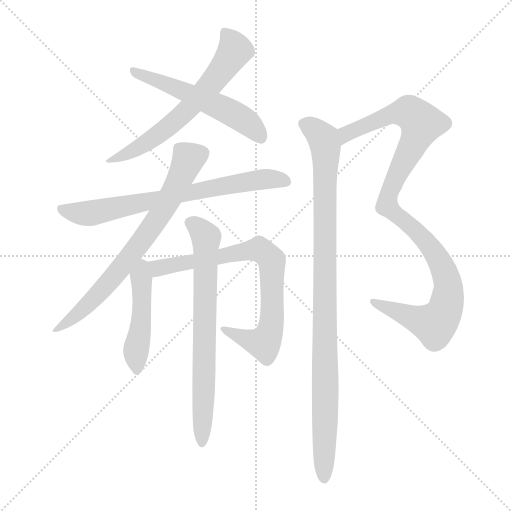
t = 0.00 s
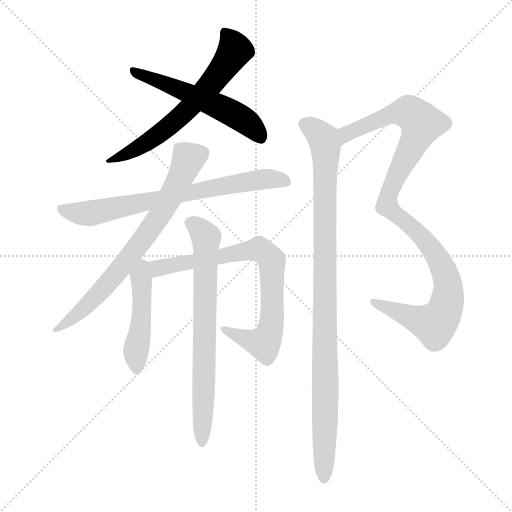
t = 1.53 s
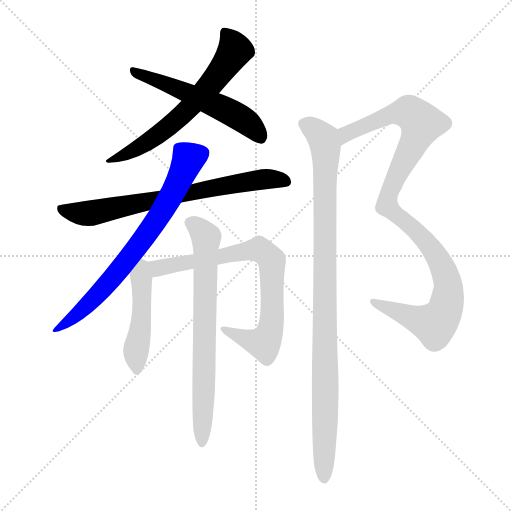
t = 3.06 s
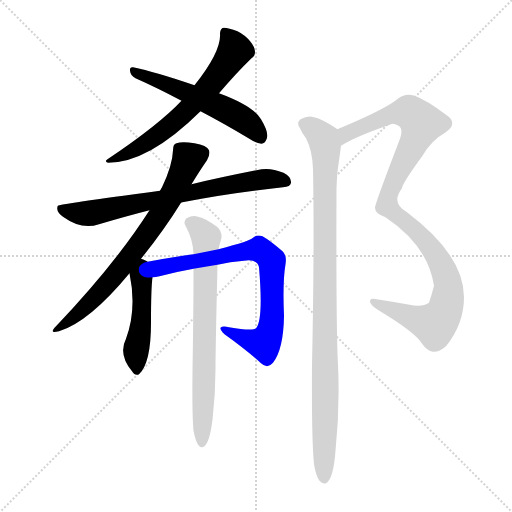
t = 4.59 s
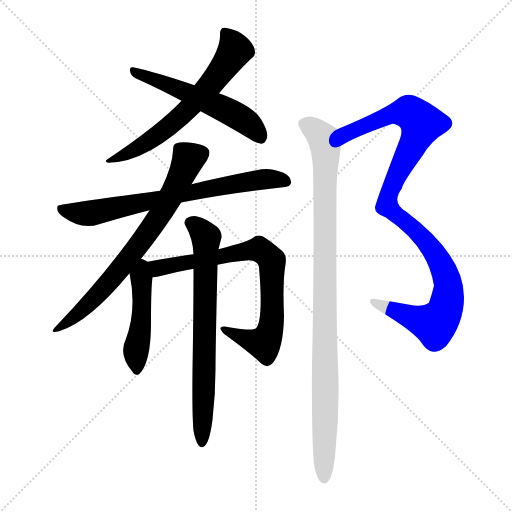
t = 6.12 s
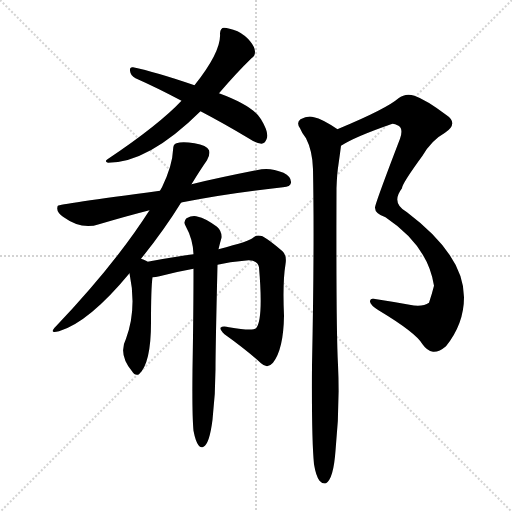
t = 7.65 s

The animated SVG that drew these frames (rendered in a browser with its animation timeline set to each time). Animation: 9 CSS @keyframes rules; one cycle of 7.65 s.

<svg version="1.1" viewBox="0 0 1024 1024" xmlns="http://www.w3.org/2000/svg">
  <g stroke="lightgray" stroke-dasharray="1,1" stroke-width="1" transform="scale(4, 4)">
    <line x1="0" y1="0" x2="256" y2="256"></line>
    <line x1="256" y1="0" x2="0" y2="256"></line>
    <line x1="128" y1="0" x2="128" y2="256"></line>
    <line x1="0" y1="128" x2="256" y2="128"></line>
  </g>
<g transform="scale(1, -1) translate(0, -900)">
   <style type="text/css">
    @keyframes keyframes0 {
      from {
       stroke: blue;
       stroke-dashoffset: 633;
       stroke-width: 128;
       }
       67% {
       animation-timing-function: step-end;
       stroke: blue;
       stroke-dashoffset: 0;
       stroke-width: 128;
       }
       to {
       stroke: black;
       stroke-width: 1024;
       }
       }
       #make-me-a-hanzi-animation-0 {
         animation: keyframes0 0.765137s both;
         animation-delay: 0.000000s;
         animation-timing-function: linear;
       }
    @keyframes keyframes1 {
      from {
       stroke: blue;
       stroke-dashoffset: 543;
       stroke-width: 128;
       }
       64% {
       animation-timing-function: step-end;
       stroke: blue;
       stroke-dashoffset: 0;
       stroke-width: 128;
       }
       to {
       stroke: black;
       stroke-width: 1024;
       }
       }
       #make-me-a-hanzi-animation-1 {
         animation: keyframes1 0.691895s both;
         animation-delay: 0.765137s;
         animation-timing-function: linear;
       }
    @keyframes keyframes2 {
      from {
       stroke: blue;
       stroke-dashoffset: 719;
       stroke-width: 128;
       }
       70% {
       animation-timing-function: step-end;
       stroke: blue;
       stroke-dashoffset: 0;
       stroke-width: 128;
       }
       to {
       stroke: black;
       stroke-width: 1024;
       }
       }
       #make-me-a-hanzi-animation-2 {
         animation: keyframes2 0.835124s both;
         animation-delay: 1.457031s;
         animation-timing-function: linear;
       }
    @keyframes keyframes3 {
      from {
       stroke: blue;
       stroke-dashoffset: 715;
       stroke-width: 128;
       }
       70% {
       animation-timing-function: step-end;
       stroke: blue;
       stroke-dashoffset: 0;
       stroke-width: 128;
       }
       to {
       stroke: black;
       stroke-width: 1024;
       }
       }
       #make-me-a-hanzi-animation-3 {
         animation: keyframes3 0.831868s both;
         animation-delay: 2.292155s;
         animation-timing-function: linear;
       }
    @keyframes keyframes4 {
      from {
       stroke: blue;
       stroke-dashoffset: 469;
       stroke-width: 128;
       }
       60% {
       animation-timing-function: step-end;
       stroke: blue;
       stroke-dashoffset: 0;
       stroke-width: 128;
       }
       to {
       stroke: black;
       stroke-width: 1024;
       }
       }
       #make-me-a-hanzi-animation-4 {
         animation: keyframes4 0.631673s both;
         animation-delay: 3.124023s;
         animation-timing-function: linear;
       }
    @keyframes keyframes5 {
      from {
       stroke: blue;
       stroke-dashoffset: 764;
       stroke-width: 128;
       }
       71% {
       animation-timing-function: step-end;
       stroke: blue;
       stroke-dashoffset: 0;
       stroke-width: 128;
       }
       to {
       stroke: black;
       stroke-width: 1024;
       }
       }
       #make-me-a-hanzi-animation-5 {
         animation: keyframes5 0.871745s both;
         animation-delay: 3.755697s;
         animation-timing-function: linear;
       }
    @keyframes keyframes6 {
      from {
       stroke: blue;
       stroke-dashoffset: 707;
       stroke-width: 128;
       }
       70% {
       animation-timing-function: step-end;
       stroke: blue;
       stroke-dashoffset: 0;
       stroke-width: 128;
       }
       to {
       stroke: black;
       stroke-width: 1024;
       }
       }
       #make-me-a-hanzi-animation-6 {
         animation: keyframes6 0.825358s both;
         animation-delay: 4.627441s;
         animation-timing-function: linear;
       }
    @keyframes keyframes7 {
      from {
       stroke: blue;
       stroke-dashoffset: 1043;
       stroke-width: 128;
       }
       77% {
       animation-timing-function: step-end;
       stroke: blue;
       stroke-dashoffset: 0;
       stroke-width: 128;
       }
       to {
       stroke: black;
       stroke-width: 1024;
       }
       }
       #make-me-a-hanzi-animation-7 {
         animation: keyframes7 1.098796s both;
         animation-delay: 5.452799s;
         animation-timing-function: linear;
       }
    @keyframes keyframes8 {
      from {
       stroke: blue;
       stroke-dashoffset: 986;
       stroke-width: 128;
       }
       76% {
       animation-timing-function: step-end;
       stroke: blue;
       stroke-dashoffset: 0;
       stroke-width: 128;
       }
       to {
       stroke: black;
       stroke-width: 1024;
       }
       }
       #make-me-a-hanzi-animation-8 {
         animation: keyframes8 1.052409s both;
         animation-delay: 6.551595s;
         animation-timing-function: linear;
       }
</style>
<path d="M 438.0 713.5 Q 474.0 755.5 503.0 783.5 Q 510.0 787.5 510.0 796.5 Q 510.0 805.5 501.0 816.5 Q 491.0 829.5 475.0 837.5 Q 457.0 844.5 448.0 844.5 Q 441.0 844.5 440.0 833.5 Q 443.0 797.5 389.0 729.5 L 363.0 698.5 Q 318.0 650.5 215.0 581.5 Q 208.0 577.5 216.0 574.5 Q 297.0 574.5 401.0 677.5 L 438.0 713.5 Z" fill="lightgray"></path> 
<path d="M 401.0 677.5 Q 447.0 653.5 497.0 623.5 Q 512.0 613.5 523.0 612.5 Q 530.0 613.5 533.0 621.5 Q 539.0 633.5 522.0 661.5 Q 506.0 688.5 438.0 713.5 L 389.0 729.5 Q 310.0 756.5 266.0 765.5 Q 259.0 766.5 260.0 758.5 Q 261.0 748.5 271.0 743.5 Q 314.0 724.5 363.0 698.5 L 401.0 677.5 Z" fill="lightgray"></path> 
<path d="M 362.0 494.5 Q 362.0 495.5 365.0 495.5 Q 453.0 513.5 566.0 525.5 Q 581.0 526.5 582.0 534.5 Q 583.0 546.5 567.0 554.5 Q 543.0 564.5 523.0 561.5 Q 441.0 545.5 383.0 531.5 L 320.0 518.5 Q 116.0 491.5 116.0 488.5 Q 115.0 488.5 115.0 486.5 Q 112.0 476.5 126.0 466.5 Q 163.0 439.5 198.0 451.5 Q 252.0 467.5 299.0 479.5 L 362.0 494.5 Z" fill="lightgray"></path> 
<path d="M 282.0 382.5 Q 328.0 439.5 362.0 494.5 L 383.0 531.5 Q 402.0 562.5 414.0 579.5 Q 421.0 591.5 418.0 599.5 Q 414.0 609.5 389.0 613.5 Q 364.0 617.5 353.0 613.5 Q 346.0 612.5 346.0 599.5 Q 345.0 569.5 324.0 525.5 Q 323.0 524.5 320.0 518.5 L 299.0 479.5 Q 230.0 371.5 112.0 247.5 Q 96.0 231.5 118.0 237.5 Q 178.0 255.5 259.0 353.5 L 282.0 382.5 Z" fill="lightgray"></path> 
<path d="M 295.0 376.5 Q 294.0 377.5 292.0 378.5 Q 286.0 381.5 282.0 382.5 C 254.0 392.5 253.0 382.5 259.0 353.5 Q 274.0 281.5 252.0 222.5 Q 236.0 191.5 264.0 157.5 Q 270.0 147.5 278.0 151.5 Q 302.0 173.5 302.0 254.5 Q 302.0 324.5 305.0 345.5 C 308.0 369.5 308.0 369.5 295.0 376.5 Z" fill="lightgray"></path> 
<path d="M 435.0 370.5 Q 460.0 376.5 488.0 378.5 Q 515.0 382.5 518.0 365.5 Q 527.0 260.5 512.0 243.5 Q 505.0 237.5 458.0 245.5 Q 445.0 248.5 441.0 244.5 Q 440.0 240.5 449.0 231.5 Q 495.0 198.5 522.0 173.5 Q 535.0 161.5 546.0 174.5 Q 567.0 201.5 568.0 268.5 Q 565.0 335.5 571.0 371.5 Q 574.0 389.5 565.0 397.5 Q 541.0 418.5 525.0 427.5 Q 513.0 431.5 506.0 424.5 Q 502.0 418.5 437.0 401.5 L 387.0 391.5 Q 353.0 387.5 295.0 376.5 C 266.0 370.5 275.0 340.5 305.0 345.5 Q 311.0 345.5 319.0 347.5 Q 353.0 356.5 387.0 362.5 L 435.0 370.5 Z" fill="lightgray"></path> 
<path d="M 387.0 38.5 Q 391.0 17.5 397.0 9.5 Q 401.0 3.5 407.0 6.5 Q 419.0 12.5 425.0 60.5 Q 431.0 111.5 431.0 161.5 Q 431.0 203.5 435.0 370.5 L 437.0 401.5 Q 440.0 414.5 443.0 424.5 Q 444.0 437.5 434.0 446.5 Q 409.0 464.5 396.0 466.5 Q 386.0 470.5 373.0 463.5 Q 366.0 456.5 371.0 448.5 Q 386.0 421.5 387.0 391.5 L 387.0 362.5 Q 387.0 278.5 385.0 159.5 Q 384.0 68.5 387.0 38.5 Z" fill="lightgray"></path> 
<path d="M 682.0 608.5 Q 710.0 626.5 782.0 651.5 Q 786.0 654.5 797.0 648.5 Q 807.0 642.5 800.0 622.5 Q 749.0 489.5 750.0 484.5 Q 750.0 472.5 771.0 465.5 Q 856.0 408.5 868.0 328.5 Q 864.0 312.5 858.0 294.5 Q 845.0 285.5 819.0 290.5 Q 780.0 297.5 747.0 302.5 Q 740.0 303.5 740.0 296.5 Q 741.0 289.5 757.0 279.5 Q 832.0 234.5 845.0 211.5 Q 854.0 198.5 866.0 196.5 Q 878.0 195.5 892.0 207.5 Q 928.0 252.5 928.0 305.5 Q 928.0 389.5 814.0 475.5 Q 781.0 493.5 804.0 523.5 Q 804.0 532.5 845.0 588.5 Q 863.0 619.5 890.0 634.5 Q 918.0 653.5 892.0 670.5 Q 852.0 700.5 829.0 708.5 Q 811.0 714.5 797.0 703.5 Q 773.0 682.5 677.0 642.5 Q 676.0 642.5 675.0 641.5 C 647.0 629.5 656.0 594.5 682.0 608.5 Z" fill="lightgray"></path> 
<path d="M 628.0 -28.5 Q 632.0 -52.5 639.0 -61.5 Q 645.0 -68.5 652.0 -66.5 Q 667.0 -57.5 671.0 -1.5 Q 680.0 85.5 676.0 170.5 Q 672.0 242.5 673.0 523.5 Q 674.0 553.5 677.0 571.5 Q 680.0 592.5 682.0 608.5 C 685.0 634.5 685.0 634.5 675.0 641.5 Q 644.0 662.5 628.0 665.5 Q 616.0 669.5 601.0 661.5 Q 592.0 654.5 600.0 643.5 Q 604.0 633.5 612.0 623.5 Q 625.0 598.5 626.0 561.5 Q 629.0 408.5 624.0 169.5 Q 623.0 21.5 628.0 -28.5 Z" fill="lightgray"></path> 
      <clipPath id="make-me-a-hanzi-clip-0">
      <path d="M 438.0 713.5 Q 474.0 755.5 503.0 783.5 Q 510.0 787.5 510.0 796.5 Q 510.0 805.5 501.0 816.5 Q 491.0 829.5 475.0 837.5 Q 457.0 844.5 448.0 844.5 Q 441.0 844.5 440.0 833.5 Q 443.0 797.5 389.0 729.5 L 363.0 698.5 Q 318.0 650.5 215.0 581.5 Q 208.0 577.5 216.0 574.5 Q 297.0 574.5 401.0 677.5 L 438.0 713.5 Z" fill="lightgray"></path>
      </clipPath>
      <path clip-path="url(#make-me-a-hanzi-clip-0)" d="M 452.0 833.5 L 468.0 797.5 L 400.0 706.5 L 313.0 627.5 L 255.0 592.5 L 225.0 585.5 L 222.0 578.5 " fill="none" id="make-me-a-hanzi-animation-0" stroke-dasharray="505 1010" stroke-linecap="round"></path>

      <clipPath id="make-me-a-hanzi-clip-1">
      <path d="M 401.0 677.5 Q 447.0 653.5 497.0 623.5 Q 512.0 613.5 523.0 612.5 Q 530.0 613.5 533.0 621.5 Q 539.0 633.5 522.0 661.5 Q 506.0 688.5 438.0 713.5 L 389.0 729.5 Q 310.0 756.5 266.0 765.5 Q 259.0 766.5 260.0 758.5 Q 261.0 748.5 271.0 743.5 Q 314.0 724.5 363.0 698.5 L 401.0 677.5 Z" fill="lightgray"></path>
      </clipPath>
      <path clip-path="url(#make-me-a-hanzi-clip-1)" d="M 269.0 756.5 L 468.0 672.5 L 508.0 643.5 L 520.0 625.5 " fill="none" id="make-me-a-hanzi-animation-1" stroke-dasharray="415 830" stroke-linecap="round"></path>

      <clipPath id="make-me-a-hanzi-clip-2">
      <path d="M 362.0 494.5 Q 362.0 495.5 365.0 495.5 Q 453.0 513.5 566.0 525.5 Q 581.0 526.5 582.0 534.5 Q 583.0 546.5 567.0 554.5 Q 543.0 564.5 523.0 561.5 Q 441.0 545.5 383.0 531.5 L 320.0 518.5 Q 116.0 491.5 116.0 488.5 Q 115.0 488.5 115.0 486.5 Q 112.0 476.5 126.0 466.5 Q 163.0 439.5 198.0 451.5 Q 252.0 467.5 299.0 479.5 L 362.0 494.5 Z" fill="lightgray"></path>
      </clipPath>
      <path clip-path="url(#make-me-a-hanzi-clip-2)" d="M 118.0 486.5 L 142.0 475.5 L 177.0 472.5 L 500.0 538.5 L 531.0 542.5 L 571.0 537.5 " fill="none" id="make-me-a-hanzi-animation-2" stroke-dasharray="591 1182" stroke-linecap="round"></path>

      <clipPath id="make-me-a-hanzi-clip-3">
      <path d="M 282.0 382.5 Q 328.0 439.5 362.0 494.5 L 383.0 531.5 Q 402.0 562.5 414.0 579.5 Q 421.0 591.5 418.0 599.5 Q 414.0 609.5 389.0 613.5 Q 364.0 617.5 353.0 613.5 Q 346.0 612.5 346.0 599.5 Q 345.0 569.5 324.0 525.5 Q 323.0 524.5 320.0 518.5 L 299.0 479.5 Q 230.0 371.5 112.0 247.5 Q 96.0 231.5 118.0 237.5 Q 178.0 255.5 259.0 353.5 L 282.0 382.5 Z" fill="lightgray"></path>
      </clipPath>
      <path clip-path="url(#make-me-a-hanzi-clip-3)" d="M 406.0 594.5 L 377.0 582.5 L 314.0 461.5 L 238.0 357.5 L 158.0 273.5 L 121.0 245.5 " fill="none" id="make-me-a-hanzi-animation-3" stroke-dasharray="587 1174" stroke-linecap="round"></path>

      <clipPath id="make-me-a-hanzi-clip-4">
      <path d="M 295.0 376.5 Q 294.0 377.5 292.0 378.5 Q 286.0 381.5 282.0 382.5 C 254.0 392.5 253.0 382.5 259.0 353.5 Q 274.0 281.5 252.0 222.5 Q 236.0 191.5 264.0 157.5 Q 270.0 147.5 278.0 151.5 Q 302.0 173.5 302.0 254.5 Q 302.0 324.5 305.0 345.5 C 308.0 369.5 308.0 369.5 295.0 376.5 Z" fill="lightgray"></path>
      </clipPath>
      <path clip-path="url(#make-me-a-hanzi-clip-4)" d="M 284.0 373.5 L 284.0 265.5 L 272.0 201.5 L 274.0 161.5 " fill="none" id="make-me-a-hanzi-animation-4" stroke-dasharray="341 682" stroke-linecap="round"></path>

      <clipPath id="make-me-a-hanzi-clip-5">
      <path d="M 435.0 370.5 Q 460.0 376.5 488.0 378.5 Q 515.0 382.5 518.0 365.5 Q 527.0 260.5 512.0 243.5 Q 505.0 237.5 458.0 245.5 Q 445.0 248.5 441.0 244.5 Q 440.0 240.5 449.0 231.5 Q 495.0 198.5 522.0 173.5 Q 535.0 161.5 546.0 174.5 Q 567.0 201.5 568.0 268.5 Q 565.0 335.5 571.0 371.5 Q 574.0 389.5 565.0 397.5 Q 541.0 418.5 525.0 427.5 Q 513.0 431.5 506.0 424.5 Q 502.0 418.5 437.0 401.5 L 387.0 391.5 Q 353.0 387.5 295.0 376.5 C 266.0 370.5 275.0 340.5 305.0 345.5 Q 311.0 345.5 319.0 347.5 Q 353.0 356.5 387.0 362.5 L 435.0 370.5 Z" fill="lightgray"></path>
      </clipPath>
      <path clip-path="url(#make-me-a-hanzi-clip-5)" d="M 305.0 374.5 L 316.0 363.5 L 506.0 400.5 L 519.0 400.5 L 533.0 391.5 L 543.0 378.5 L 545.0 295.5 L 541.0 244.5 L 532.0 218.5 L 527.0 213.5 L 512.0 215.5 L 447.0 238.5 " fill="none" id="make-me-a-hanzi-animation-5" stroke-dasharray="636 1272" stroke-linecap="round"></path>

      <clipPath id="make-me-a-hanzi-clip-6">
      <path d="M 387.0 38.5 Q 391.0 17.5 397.0 9.5 Q 401.0 3.5 407.0 6.5 Q 419.0 12.5 425.0 60.5 Q 431.0 111.5 431.0 161.5 Q 431.0 203.5 435.0 370.5 L 437.0 401.5 Q 440.0 414.5 443.0 424.5 Q 444.0 437.5 434.0 446.5 Q 409.0 464.5 396.0 466.5 Q 386.0 470.5 373.0 463.5 Q 366.0 456.5 371.0 448.5 Q 386.0 421.5 387.0 391.5 L 387.0 362.5 Q 387.0 278.5 385.0 159.5 Q 384.0 68.5 387.0 38.5 Z" fill="lightgray"></path>
      </clipPath>
      <path clip-path="url(#make-me-a-hanzi-clip-6)" d="M 383.0 454.5 L 412.0 425.5 L 404.0 15.5 " fill="none" id="make-me-a-hanzi-animation-6" stroke-dasharray="579 1158" stroke-linecap="round"></path>

      <clipPath id="make-me-a-hanzi-clip-7">
      <path d="M 682.0 608.5 Q 710.0 626.5 782.0 651.5 Q 786.0 654.5 797.0 648.5 Q 807.0 642.5 800.0 622.5 Q 749.0 489.5 750.0 484.5 Q 750.0 472.5 771.0 465.5 Q 856.0 408.5 868.0 328.5 Q 864.0 312.5 858.0 294.5 Q 845.0 285.5 819.0 290.5 Q 780.0 297.5 747.0 302.5 Q 740.0 303.5 740.0 296.5 Q 741.0 289.5 757.0 279.5 Q 832.0 234.5 845.0 211.5 Q 854.0 198.5 866.0 196.5 Q 878.0 195.5 892.0 207.5 Q 928.0 252.5 928.0 305.5 Q 928.0 389.5 814.0 475.5 Q 781.0 493.5 804.0 523.5 Q 804.0 532.5 845.0 588.5 Q 863.0 619.5 890.0 634.5 Q 918.0 653.5 892.0 670.5 Q 852.0 700.5 829.0 708.5 Q 811.0 714.5 797.0 703.5 Q 773.0 682.5 677.0 642.5 Q 676.0 642.5 675.0 641.5 C 647.0 629.5 656.0 594.5 682.0 608.5 Z" fill="lightgray"></path>
      </clipPath>
      <path clip-path="url(#make-me-a-hanzi-clip-7)" d="M 684.0 614.5 L 694.0 634.5 L 789.0 672.5 L 821.0 674.5 L 843.0 653.5 L 788.0 539.5 L 774.0 487.5 L 828.0 443.5 L 880.0 376.5 L 897.0 330.5 L 895.0 299.5 L 884.0 267.5 L 867.0 251.5 L 747.0 295.5 " fill="none" id="make-me-a-hanzi-animation-7" stroke-dasharray="915 1830" stroke-linecap="round"></path>

      <clipPath id="make-me-a-hanzi-clip-8">
      <path d="M 628.0 -28.5 Q 632.0 -52.5 639.0 -61.5 Q 645.0 -68.5 652.0 -66.5 Q 667.0 -57.5 671.0 -1.5 Q 680.0 85.5 676.0 170.5 Q 672.0 242.5 673.0 523.5 Q 674.0 553.5 677.0 571.5 Q 680.0 592.5 682.0 608.5 C 685.0 634.5 685.0 634.5 675.0 641.5 Q 644.0 662.5 628.0 665.5 Q 616.0 669.5 601.0 661.5 Q 592.0 654.5 600.0 643.5 Q 604.0 633.5 612.0 623.5 Q 625.0 598.5 626.0 561.5 Q 629.0 408.5 624.0 169.5 Q 623.0 21.5 628.0 -28.5 Z" fill="lightgray"></path>
      </clipPath>
      <path clip-path="url(#make-me-a-hanzi-clip-8)" d="M 608.0 652.5 L 647.0 622.5 L 651.0 606.5 L 648.0 -57.5 " fill="none" id="make-me-a-hanzi-animation-8" stroke-dasharray="858 1716" stroke-linecap="round"></path>

</g>
</svg>
